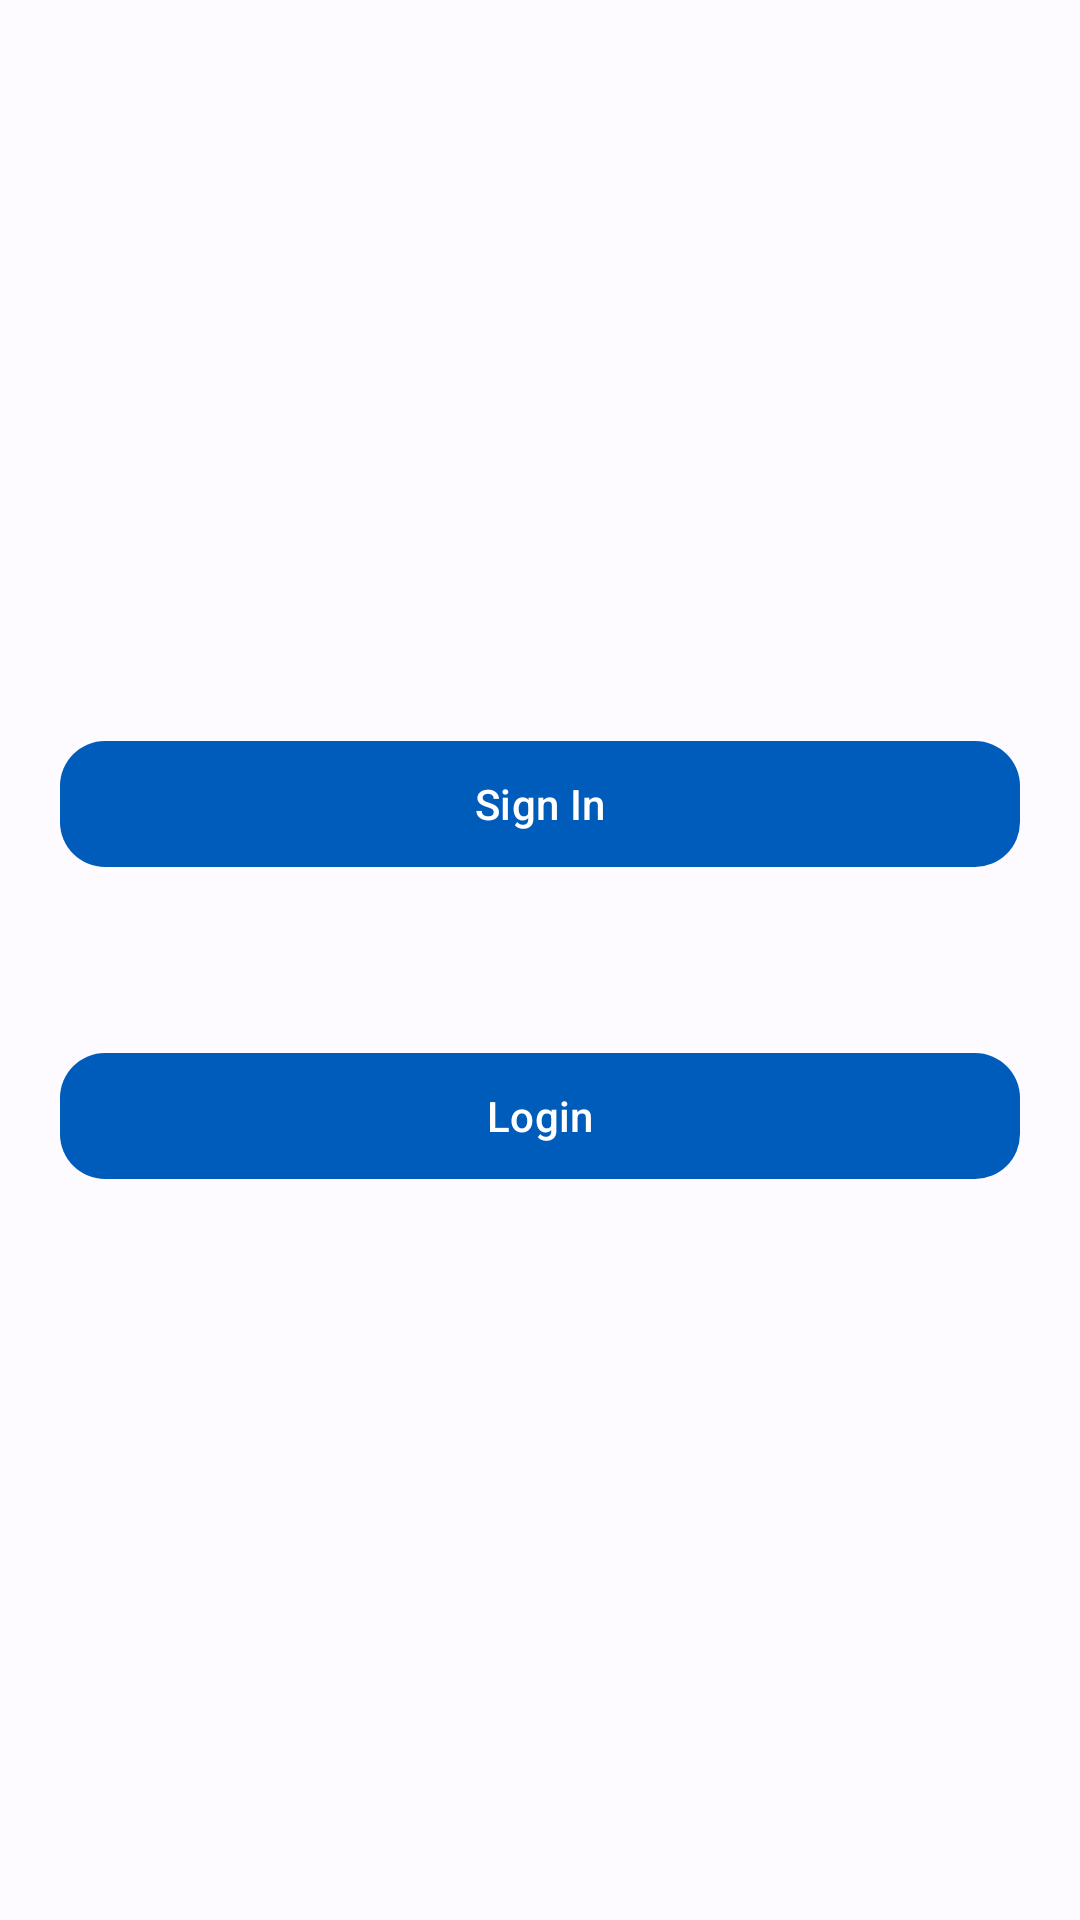

Android layout source for this screen:
<!-- AndroidManifest.xml: application theme Theme.FitnessAlarm -->
<!-- res/layout/fragment_landing.xml -->
<?xml version="1.0" encoding="utf-8"?>
<androidx.constraintlayout.widget.ConstraintLayout xmlns:android="http://schemas.android.com/apk/res/android"
    xmlns:app="http://schemas.android.com/apk/res-auto"
    android:layout_width="match_parent"
    android:layout_height="match_parent">

    <androidx.constraintlayout.widget.Guideline
        android:id="@+id/guideline"
        android:layout_width="wrap_content"
        android:layout_height="wrap_content"
        android:orientation="horizontal"
        app:layout_constraintGuide_percent="0.5"/>

    <com.google.android.material.button.MaterialButton
        android:id="@+id/sigIn"
        android:layout_width="match_parent"
        android:layout_height="50dp"
        android:layout_marginHorizontal="20dp"
        android:text="Sign In"
        android:textAllCaps="false"
        app:cornerRadius="15dp"
        app:layout_constraintVertical_bias="0.90"
        app:layout_constraintBottom_toTopOf="@+id/guideline"
        app:layout_constraintEnd_toEndOf="parent"
        app:layout_constraintStart_toStartOf="parent"
        app:layout_constraintTop_toTopOf="parent" />

    <com.google.android.material.button.MaterialButton
        android:id="@+id/login"
        android:layout_width="match_parent"
        android:layout_height="50dp"
        android:layout_marginHorizontal="20dp"
        android:text="Login"
        android:textAllCaps="false"
        app:cornerRadius="15dp"
        app:layout_constraintVertical_bias="0.10"
        app:layout_constraintBottom_toBottomOf="parent"
        app:layout_constraintEnd_toEndOf="parent"
        app:layout_constraintStart_toStartOf="parent"
        app:layout_constraintTop_toTopOf="@+id/guideline" />


</androidx.constraintlayout.widget.ConstraintLayout>
<!-- resources referenced by this layout -->
<resources>
  <color name="md_theme_light_primary">#005CBB</color>
  <color name="md_theme_light_primaryContainer">#D7E2FF</color>
  <color name="md_theme_light_onPrimary">#FFFFFF</color>
  <color name="md_theme_light_onPrimaryContainer">#001B3F</color>
  <color name="md_theme_light_secondary">#964900</color>
  <color name="md_theme_light_secondaryContainer">#FFDCC7</color>
  <color name="md_theme_light_onSecondary">#FFFFFF</color>
  <color name="md_theme_light_onSecondaryContainer">#311300</color>
  <color name="md_theme_light_tertiary">#705574</color>
  <color name="md_theme_light_tertiaryContainer">#FAD8FD</color>
  <color name="md_theme_light_onTertiary">#FFFFFF</color>
  <color name="md_theme_light_onTertiaryContainer">#29132E</color>
  <color name="md_theme_light_error">#BA1A1A</color>
  <color name="md_theme_light_errorContainer">#FFDAD6</color>
  <color name="md_theme_light_onError">#FFFFFF</color>
  <color name="md_theme_light_onErrorContainer">#410002</color>
  <color name="md_theme_light_outline">#74777F</color>
  <color name="md_theme_light_background">#FDFBFF</color>
  <color name="md_theme_light_onBackground">#1A1B1F</color>
  <color name="md_theme_light_surface">#FDFBFF</color>
  <color name="md_theme_light_onSurface">#1A1B1F</color>
  <color name="md_theme_light_surfaceVariant">#E0E2EC</color>
  <color name="md_theme_light_onSurfaceVariant">#44474E</color>
  <color name="md_theme_light_inverseSurface">#2F3033</color>
  <color name="md_theme_light_inverseOnSurface">#F2F0F4</color>
  <color name="md_theme_light_inversePrimary">#ABC7FF</color>
  <style name="ThemeOverlay.App.MaterialAlertDialog" parent="ThemeOverlay.Material3.MaterialAlertDialog">
          <item name="colorPrimary">@color/md_theme_light_primary</item>
          <item name="colorSecondary">@color/md_theme_light_secondary</item>
          <item name="colorSurface">@color/md_theme_light_primaryContainer</item>
          <item name="colorOnSurface">@color/md_theme_light_onSurface</item>
          <item name="alertDialogStyle">@style/MaterialAlertDialog.App</item>
          <item name="materialAlertDialogTitleTextStyle">@style/MaterialAlertDialog.App.Title.Text</item>
          <item name="buttonBarPositiveButtonStyle">@style/Widget.App.Button</item>
          <item name="buttonBarNegativeButtonStyle">@style/Widget.App.Button</item>
      </style>
  <style name="MaterialAlertDialog.App" parent="MaterialAlertDialog.Material3">
          <item name="shapeAppearance">@style/ShapeAppearance.Material3.Corner.Medium</item>
          <item name="shapeAppearanceOverlay">@null</item>
      </style>
  <style name="MaterialAlertDialog.App.Title.Text" parent="MaterialAlertDialog.Material3.Title.Text">
          <item name="android:textColor">@color/md_theme_light_onSurface</item>
      </style>
  <style name="Widget.App.Button" parent="Widget.Material3.Button.TextButton.Dialog">
          <item name="android:textColor">@color/md_theme_light_onSurface</item>
      </style>
</resources>
